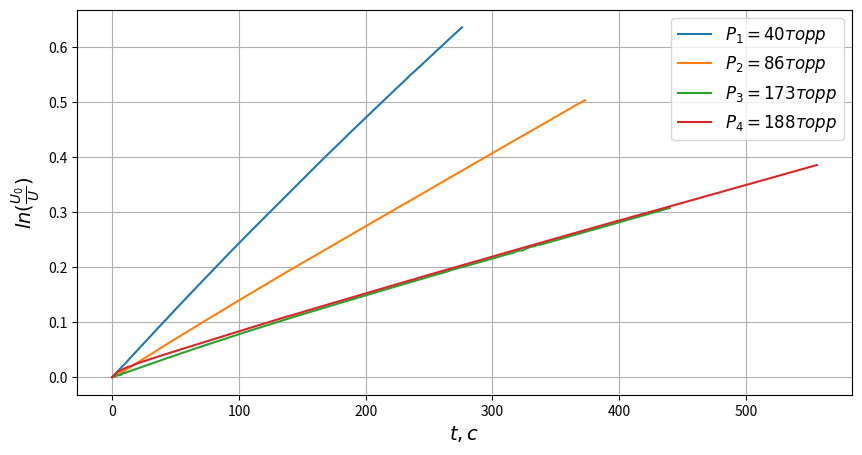

This chart was generated by the following Python code:
import numpy as np
import matplotlib.pyplot as plt

x_1 = [0.0000,
       2.0330,
       4.0660,
       6.0990,
       8.1320,
       10.1650,
       12.1970,
       14.2300,
       15.3130,
       16.8700,
       18.9030,
       20.9350,
       22.9680,
       25.9630,
       27.9950,
       30.0280,
       32.0610,
       34.0940,
       36.1260,
       38.1590,
       40.1920,
       42.2250,
       43.3070,
       44.8640,
       46.8970,
       49.8910,
       51.9240,
       53.9560,
       55.9890,
       58.0220,
       60.0540,
       62.0870,
       64.1200,
       66.1530,
       68.1860,
       70.2180,
       73.2130,
       74.2950,
       75.8520,
       77.8850,
       79.9180,
       81.9500,
       83.9830,
       86.0160,
       88.0480,
       90.0810,
       92.1140,
       94.1460,
       97.1410,
       99.1730,
       101.2060,
       103.2390,
       105.2720,
       106.8290,
       108.8620,
       110.8950,
       112.9270,
       114.9600,
       116.9930,
       119.9870,
       122.0200,
       124.0530,
       126.0850,
       128.1180,
       130.1510,
       132.1830,
       134.2160,
       135.2980,
       136.8550,
       138.8880,
       140.9210,
       143.9150,
       145.9480,
       147.9800,
       150.0130,
       152.0460,
       154.0780,
       156.1110,
       158.1440,
       160.1760,
       162.2090,
       163.2910,
       165.8510,
       167.8830,
       169.9160,
       171.9490,
       173.9810,
       176.0140,
       178.0470,
       180.0790,
       182.1120,
       184.1450,
       186.1780,
       188.2100,
       191.2040,
       193.2370,
       195.2700,
       196.8280,
       198.8600,
       200.8930,
       202.9260,
       204.9580,
       206.9910,
       209.0240,
       211.0560,
       214.0510,
       216.0830,
       218.1160,
       220.1480,
       222.1810,
       224.2140,
       225.2960,
       226.8530,
       228.8860,
       230.9180,
       232.9510,
       234.9840,
       237.9780,
       240.0100,
       242.0430,
       244.0750,
       246.1060,
       248.1380,
       250.1690,
       252.2010,
       254.2330,
       255.3150,
       256.8700,
       258.9020,
       261.8950,
       263.9270,
       265.9580,
       267.9900,
       270.0220,
       272.0540,
       274.0870,
       276.1190]
y_1 = [0,
       0.00503447,
       0.00996466,
       0.0150552,
       0.0201061,
       0.0246119,
       0.0299046,
       0.035059,
       0.0378019,
       0.0415899,
       0.0467265,
       0.0516811,
       0.056751,
       0.0642588,
       0.0692322,
       0.0743287,
       0.0793933,
       0.0844022,
       0.0894479,
       0.0944545,
       0.0994389,
       0.104169,
       0.106626,
       0.110816,
       0.115666,
       0.123226,
       0.128192,
       0.133152,
       0.138076,
       0.142993,
       0.147834,
       0.1528,
       0.15767,
       0.162566,
       0.167522,
       0.172453,
       0.179597,
       0.182234,
       0.185999,
       0.190931,
       0.19579,
       0.200666,
       0.205448,
       0.210331,
       0.215113,
       0.219951,
       0.224819,
       0.229671,
       0.236715,
       0.2414,
       0.246196,
       0.251042,
       0.255698,
       0.259279,
       0.264162,
       0.268816,
       0.273408,
       0.278141,
       0.282811,
       0.289761,
       0.294429,
       0.299169,
       0.303779,
       0.308426,
       0.313101,
       0.317776,
       0.322436,
       0.324893,
       0.328567,
       0.333233,
       0.337943,
       0.344941,
       0.349548,
       0.354275,
       0.358986,
       0.363642,
       0.368367,
       0.372927,
       0.37761,
       0.382229,
       0.386814,
       0.389244,
       0.395085,
       0.399585,
       0.404114,
       0.408712,
       0.413364,
       0.417736,
       0.422283,
       0.426973,
       0.431447,
       0.436048,
       0.440538,
       0.445273,
       0.451805,
       0.456315,
       0.460744,
       0.464247,
       0.46872,
       0.473247,
       0.477665,
       0.482138,
       0.486587,
       0.490943,
       0.495546,
       0.501999,
       0.506262,
       0.510829,
       0.515408,
       0.519756,
       0.524603,
       0.526649,
       0.529991,
       0.534385,
       0.538889,
       0.543249,
       0.548467,
       0.554147,
       0.558396,
       0.562775,
       0.567108,
       0.571526,
       0.575831,
       0.580144,
       0.584553,
       0.588981,
       0.5913,
       0.594642,
       0.598969,
       0.605372,
       0.609815,
       0.614199,
       0.618453,
       0.622755,
       0.627051,
       0.631314,
       0.63555]


x_2 = [0, 2.034, 4.067, 6.099, 8.133, 10.166, 12.199, 14.233, 16.266, 18.299, 20.332, 22.365, 25.36, 27.393, 28.475, 30.033, 32.066, 34.099, 36.132, 38.165, 40.198, 42.231, 44.264, 46.297, 49.292, 51.325, 53.358, 55.391, 56.474, 58.031, 60.064, 62.097, 64.13, 66.163, 68.197, 70.23, 73.224, 75.258, 77.291, 79.324, 81.357, 83.39, 84.472, 86.03, 88.063, 90.096, 92.129, 94.162, 97.157, 99.19, 101.223, 103.256, 105.289, 107.322, 109.355, 111.388, 112.471, 114.028, 116.061, 118.094, 121.089, 123.122, 125.155, 127.188, 129.221, 131.254, 133.287, 135.32, 137.353, 139.386, 140.468, 143.019, 145.052, 147.085, 149.118, 151.152, 153.185, 155.218, 157.251, 159.284, 161.317, 163.35, 165.383, 168.378, 169.46, 171.018, 173.051, 175.084, 177.117, 179.15, 181.183, 183.216, 185.249, 187.282, 189.315,
       192.309, 194.342, 196.375, 198.408, 200.441, 201.999, 204.032, 206.065, 208.098, 210.131, 212.164, 215.159, 217.192, 219.225, 221.258, 223.291, 225.324, 227.357, 229.39, 230.472, 232.03, 234.063, 236.096, 239.09, 241.123, 243.156, 245.189, 247.222, 249.255, 251.288, 253.322, 255.355, 257.388, 258.47, 261.019, 263.052, 265.085, 267.118, 269.151, 271.184, 273.217, 275.25, 277.283, 279.316, 281.349, 283.382, 286.377, 287.459, 289.017, 291.05, 293.082, 295.115, 297.148, 299.181, 301.214, 303.247, 305.28, 307.313, 310.307, 312.34, 314.373, 316.406, 318.439, 319.997, 322.03, 324.062, 326.095, 328.128, 330.161, 333.155, 335.188, 337.221, 339.254, 341.287, 343.32, 345.353, 347.385, 348.467, 350.025, 352.057, 354.09, 357.085, 359.118, 361.15, 363.183, 365.216, 367.249, 369.282, 371.314, 373.347]

y_2 = [0, 0.0020864, 0.00434076, 0.00688309, 0.00963845, 0.0124892, 0.0154185, 0.0183529, 0.0212676, 0.0242122, 0.0271761, 0.0300702, 0.0343643, 0.0373657, 0.0389293, 0.0412106, 0.0442545, 0.0471694, 0.050071, 0.0529006, 0.0557895, 0.0587199, 0.0617143, 0.064492, 0.0686397, 0.0715783, 0.0744807, 0.0773016, 0.0788764, 0.081123, 0.0839439, 0.0868257, 0.0896817, 0.0925345, 0.0953764, 0.0982226, 0.102413, 0.105314, 0.108161, 0.111068, 0.1139, 0.116722, 0.118239, 0.120349, 0.123161, 0.125966, 0.128861, 0.131599, 0.135733, 0.138525, 0.141341, 0.144121, 0.146921, 0.149716, 0.152483, 0.155315, 0.156827, 0.158934, 0.161707, 0.164454, 0.168534, 0.171304, 0.174082, 0.176888, 0.179649, 0.182562, 0.18513, 0.18785, 0.190574, 0.19325, 0.194694, 0.198147, 0.200843, 0.203479, 0.206374, 0.208913, 0.211657, 0.214381, 0.217105, 0.219802, 0.222484, 0.225195, 0.22801, 0.231924, 0.233303, 0.235407, 0.238105, 0.240828, 0.243497, 0.246221,
       0.248913, 0.251594, 0.254337, 0.257032, 0.259731, 0.263777, 0.26649, 0.269209, 0.271946, 0.27468, 0.276732, 0.27947, 0.282171, 0.284851, 0.28757, 0.290315, 0.294268, 0.296981, 0.299649, 0.302377, 0.30505, 0.307721, 0.310442, 0.313123, 0.314509, 0.31661, 0.319289, 0.321936, 0.325901, 0.328639, 0.331359, 0.334073, 0.336823, 0.339468, 0.342199, 0.344976, 0.347643, 0.350313, 0.351741, 0.355129, 0.357878, 0.360535, 0.363259, 0.365916, 0.36867, 0.371331, 0.373978, 0.376658, 0.379376, 0.382035, 0.384778, 0.388719, 0.390158, 0.392271, 0.394995, 0.397727, 0.400472, 0.403141, 0.405791, 0.408464, 0.411176, 0.413863, 0.416516, 0.420463, 0.423144, 0.425879, 0.428426, 0.431256, 0.433265, 0.43597, 0.438617, 0.441293, 0.443998, 0.446732, 0.450583, 0.453269, 0.455892, 0.45851, 0.461179, 0.463961, 0.466628, 0.469364, 0.471256, 0.472841, 0.475571, 0.478197, 0.48216, 0.484882, 0.487538, 0.490309, 0.493195, 0.495674, 0.498194, 0.500863, 0.503085,]

x_3 = [0, 1.082, 2.64, 4.674, 6.707, 8.74, 10.773, 12.806, 14.839, 16.872, 18.905, 20.938, 22.971, 25.966, 27.999, 30.032, 31.115, 32.672, 34.705, 36.738, 38.771, 40.804, 42.838, 44.871, 46.904, 49.898, 51.932, 53.965, 55.998, 58.031, 59.113, 60.671, 62.704, 64.737, 66.77, 68.803, 70.836, 73.831, 75.864, 77.897, 79.93, 81.964, 83.997, 86.03, 87.112, 88.67, 90.703, 92.736, 94.769, 97.764, 99.797, 101.83, 103.863, 105.896, 107.929, 109.962, 111.996, 114.029, 115.111, 116.669, 118.702, 121.696, 123.729, 125.762, 127.795, 129.829, 131.862, 133.895, 135.928, 137.961, 139.994, 142.027, 145.022, 146.104, 147.662, 149.695, 151.728, 153.761, 155.794, 157.827, 159.86, 161.893, 163.926, 165.959, 168.954, 170.987, 173.02, 175.053, 177.086, 178.644, 180.677, 182.711, 184.744, 186.777, 188.81, 191.804, 193.837, 195.871, 197.904, 199.937, 201.97, 204.003, 206.036, 207.118, 208.676, 210.709, 212.742, 215.736, 217.769, 219.802, 221.835, 223.868,
       225.901, 227.935, 229.968, 232.001, 234.034, 235.116, 237.663, 239.696, 241.729, 243.762, 245.795, 247.828, 249.861, 251.894, 253.927, 255.96, 257.993, 260.027, 263.021, 264.103, 265.661, 267.694, 269.727, 271.76, 273.793, 275.826, 277.859, 279.892, 281.925, 283.958, 286.953, 288.986, 291.019, 293.052, 295.085, 296.643, 298.676, 300.709, 302.742, 304.775, 306.808, 309.803, 311.836, 313.869, 315.902, 317.935, 319.968, 322.001, 324.034, 325.116, 326.673, 328.706, 330.739, 333.734, 335.767, 337.8, 339.833, 341.866, 343.899, 345.932, 347.965, 349.998, 352.031, 353.113, 355.664, 357.697, 359.73, 361.763, 363.796, 365.829, 367.862, 369.895, 371.928, 373.961, 375.994, 378.027, 381.022, 382.104, 383.662, 385.695, 387.728, 389.761, 391.794, 393.827, 395.86, 397.893, 399.926, 401.959, 404.954, 406.987, 409.02, 411.053, 413.086, 414.644, 416.677, 418.71, 420.743, 422.776, 424.809, 427.804, 429.837, 431.87, 433.903, 435.936, 437.969, 440.002]
y_3 = [0, 0.00101858, 0.00208945, 0.00371432, 0.00408436, 0.00730287, 0.0084504, 0.0100488, 0.0117163, 0.0133717, 0.0150002, 0.016687, 0.0184139, 0.020803, 0.0223056, 0.0240198, 0.0248499, 0.0261113, 0.027697, 0.0293867, 0.0310265, 0.0326463, 0.0343028, 0.0359128, 0.0374838, 0.0398202, 0.0414392, 0.0430113, 0.0446239, 0.0462622, 0.0469044, 0.0482132, 0.049888, 0.0513774, 0.0530537, 0.054594, 0.0561792, 0.058436, 0.0599846, 0.0614309, 0.0630737, 0.0646412, 0.0659228, 0.0677017, 0.0685259, 0.0696794, 0.0712574, 0.0727789, 0.0742792, 0.0764551, 0.0780044, 0.079552, 0.0810626, 0.0825357, 0.0840428, 0.0855164, 0.0870479, 0.0885937, 0.0893316, 0.0904494, 0.0919084, 0.094083, 0.0955514, 0.0969858, 0.098539, 0.0998849, 0.101346, 0.102849, 0.104168, 0.105956, 0.107186, 0.10856, 0.110783, 0.111513, 0.112501, 0.113911, 0.115335, 0.116695, 0.118197, 0.119607, 0.121006, 0.12242, 0.123844, 0.125257, 0.127385, 0.12875, 0.130125, 0.131547, 0.132917, 0.133989, 0.135459, 0.136856, 0.13822, 0.139608, 0.14096, 0.143059, 0.14442, 0.145795, 0.147181, 0.148573, 0.14995, 0.151362, 0.152756, 0.153483, 0.154526, 0.155894,
       0.157324, 0.159354, 0.160742, 0.162114, 0.163527, 0.164963, 0.166298, 0.167639, 0.168974, 0.170362, 0.171704, 0.172436, 0.174107, 0.175493, 0.176843, 0.178268, 0.179621, 0.181036, 0.182393, 0.183721, 0.185081, 0.186456, 0.187807, 0.189006, 0.191128, 0.191791, 0.19295, 0.194731, 0.195982, 0.197048, 0.198382, 0.199833, 0.201037, 0.202328, 0.203678, 0.205016, 0.206877, 0.208237, 0.209478, 0.210915, 0.212268, 0.213216, 0.214603, 0.215861, 0.217143, 0.218609, 0.219908, 0.221952, 0.223233, 0.224625, 0.225366, 0.227567, 0.229135, 0.230128, 0.230209, 0.231795, 0.233319, 0.235395, 0.236944, 0.238021, 0.240599, 0.240557, 0.241807, 0.243127, 0.244496, 0.245783, 0.247179, 0.248479, 0.249846, 0.250568, 0.25229, 0.253676, 0.25498, 0.256299, 0.257582, 0.2589, 0.26022, 0.261589, 0.262936, 0.264356, 0.265584, 0.266955, 0.268782, 0.269556, 0.270488, 0.271881, 0.273237, 0.274508, 0.275835, 0.277095, 0.278521, 0.279949, 0.281215, 0.282666, 0.284391, 0.285803, 0.287159, 0.288488, 0.289842, 0.290901, 0.292234, 0.293516, 0.294862, 0.296147, 0.29761, 0.299411, 0.300681, 0.301969, 0.303376, 0.304667, 0.306148, 0.307308]

x_4 = [0, 2.034, 4.067, 6.1, 8.134, 10.167, 12.2, 14.233, 16.267, 17.349, 18.907, 20.94, 22.973, 25.968, 28.001, 30.035, 32.068, 34.101, 36.134, 38.168, 40.201, 42.234, 44.268, 45.35, 47.896, 49.929, 51.962, 53.996, 56.029, 58.062, 60.095, 62.129, 64.162, 66.195, 68.228, 70.261, 73.256, 74.339, 75.896, 77.93, 79.963, 81.996, 84.029, 86.063, 88.096, 90.129, 92.162, 94.195, 97.19, 99.223, 101.256, 102.339, 103.896, 105.93, 107.963, 109.996, 112.029, 114.062, 116.095, 118.128, 121.123, 123.156, 125.19, 127.223, 129.256, 130.338, 131.896, 133.929, 135.962, 137.995, 140.028, 142.062, 145.056, 147.089, 149.123, 151.156, 153.189, 155.222, 157.255, 158.337, 159.895, 161.928, 163.962, 165.995, 168.989, 171.022, 173.056, 175.089, 177.122, 179.155, 181.188, 183.221, 185.255, 186.337, 187.895, 189.928, 192.922, 194.956, 196.989, 199.022, 201.055, 203.088, 205.121, 207.154, 209.187, 211.221, 213.254, 216.248, 218.282, 220.315, 221.873, 223.906, 225.939, 227.972, 230.005, 232.038, 234.071, 236.105, 239.099, 241.132, 243.166, 245.199, 247.232, 249.265, 250.347, 251.905, 253.938, 255.971, 258.004, 260.037, 263.032, 265.065, 267.098, 269.131, 271.164, 273.198, 275.231, 277.264, 278.346, 279.904,
       281.937, 283.97, 286.965, 288.998, 291.031, 293.064, 295.097, 297.13, 299.164, 301.197, 303.23, 305.263, 306.345, 308.895, 310.929, 312.962, 314.995, 317.028, 319.061, 321.095, 323.128, 325.161, 327.194, 329.227, 331.26, 334.255, 335.337, 336.895, 338.928, 340.961, 342.994, 345.027, 347.061, 349.094, 351.127, 353.16, 355.193, 358.188, 360.221, 362.254, 363.336, 364.894, 366.927, 368.96, 370.994, 373.027, 375.06, 377.093, 379.126, 382.121, 384.154, 386.187, 388.22, 390.253, 391.335, 392.893, 394.926, 396.96, 398.993, 401.026, 403.059, 406.053, 408.087, 410.12, 412.153, 414.186, 416.219, 418.252, 420.285, 422.318, 423.876, 425.91, 428.904, 430.937, 432.971, 435.004, 437.037, 439.07, 441.103, 443.136, 445.169, 447.202, 449.235, 452.23, 454.263, 455.345, 456.903, 458.936, 460.969, 463.002, 465.035, 467.068, 469.101, 471.134, 473.167, 476.162, 478.195, 480.228, 482.261, 483.344, 484.901, 486.934, 488.967, 491.001, 493.034, 495.067, 497.1, 500.095, 502.128, 504.161, 506.194, 508.227, 510.26, 511.342, 512.9, 514.933, 516.966, 518.999, 521.032, 524.026, 526.06, 528.093, 530.126, 532.159, 534.192, 536.225, 538.258, 539.34, 540.897, 542.93, 544.963, 547.958, 549.991, 552.024, 554.057, 556.09]
y_4 = [0, 0.00495069, 0.00938887, 0.0117757, 0.0140777, 0.0164038, 0.0187666, 0.019754, 0.0219519, 0.0229363, 0.024268, 0.0259203, 0.0275311, 0.029857, 0.0314074, 0.0329317, 0.0343628, 0.0358533, 0.0374291, 0.038937, 0.0404151, 0.0419147, 0.043378, 0.0441876, 0.0460374, 0.0475035, 0.0489685, 0.0504293, 0.0518954, 0.0533571, 0.0548243, 0.0563457, 0.0577977, 0.0592355, 0.0607015, 0.0621697, 0.0643481, 0.0651158, 0.0662322, 0.0676658, 0.0691508, 0.0705886, 0.0720415, 0.0735298, 0.0749506, 0.07641, 0.0778549, 0.0792786, 0.0813879, 0.0828199, 0.0842742, 0.0850271, 0.0861426, 0.087558, 0.0890393, 0.0904622, 0.0919073, 0.093341, 0.0947531, 0.096174, 0.0983431, 0.0996637, 0.101132, 0.102518, 0.103947, 0.10466, 0.105763, 0.107227, 0.108608, 0.110217, 0.111399, 0.112737, 0.114811, 0.116229, 0.117633, 0.119028, 0.120414, 0.121802, 0.123189, 0.123962, 0.124968, 0.126394, 0.127774, 0.129207, 0.131246, 0.132607, 0.133988, 0.135406, 0.136798, 0.13823, 0.139622, 0.141016, 0.142359, 0.143072, 0.14414, 0.145491, 0.147549, 0.148933, 0.150283, 0.151688, 0.153027, 0.154473, 0.155801, 0.157204, 0.158543, 0.159877, 0.161296, 0.163304, 0.164688, 0.166066, 0.167109, 0.168476, 0.169842, 0.17122, 0.172546, 0.173917, 0.175294, 0.176607, 0.178207, 0.180205, 0.181369, 0.182753, 0.184164, 0.185499, 0.186244, 0.187278, 0.18864, 0.189903, 0.191157, 0.192614, 0.194532, 0.195874, 0.197191, 0.198544,
       0.199918, 0.201252, 0.202599, 0.203944, 0.204638, 0.205688, 0.20703, 0.208373, 0.210382, 0.211776, 0.213111, 0.214444, 0.215786, 0.217141, 0.21848, 0.219774, 0.22115, 0.222463, 0.223204, 0.224878, 0.226261, 0.227615, 0.228929, 0.230271, 0.231623, 0.232935, 0.234282, 0.235628, 0.236999, 0.23838, 0.239727, 0.241691, 0.242372, 0.243415, 0.244797, 0.246066, 0.247424, 0.248752, 0.250098, 0.251426, 0.252791, 0.254094, 0.25538, 0.257311, 0.258616, 0.259983, 0.260677, 0.261568, 0.263003, 0.264335, 0.265638, 0.266971, 0.268273, 0.269612, 0.27091, 0.272924, 0.274205, 0.275578, 0.276903, 0.278202, 0.278888, 0.279921, 0.281216, 0.282504, 0.283818, 0.285105, 0.286452, 0.288378, 0.28968, 0.291012, 0.292325, 0.293598, 0.294861, 0.29613, 0.297483, 0.298759, 0.299754, 0.301075, 0.303034, 0.304384, 0.305665, 0.307039, 0.308344, 0.309709, 0.31101, 0.312307, 0.313497, 0.314853, 0.316105, 0.318034, 0.319337, 0.320074, 0.321052, 0.322346, 0.323688, 0.324973, 0.326302, 0.327777, 0.329024, 0.330328, 0.331638, 0.333615, 0.334986, 0.336298, 0.33759, 0.338318, 0.339194, 0.340685, 0.342021, 0.343252, 0.344548, 0.345877, 0.34716, 0.349007, 0.350267, 0.351683, 0.35296, 0.3543, 0.355589, 0.356248, 0.357276, 0.358534, 0.359978, 0.361182, 0.362564, 0.364515, 0.365822, 0.367126, 0.368414, 0.369708, 0.371116, 0.372525, 0.373874, 0.374415, 0.375444, 0.376926, 0.378043, 0.380105, 0.381347, 0.3826, 0.383885, 0.385336]

plt.figure(figsize=(10, 5))
plt.plot(x_1, y_1, label=r'$P_1=40 торр$')
plt.plot(x_2, y_2, label=r'$P_2=86 торр$')
plt.plot(x_3, y_3, label=r'$P_3=173 торр$')
plt.plot(x_4, y_4, label=r'$P_4=188 торр$')
plt.xlabel(r'$t, c$', fontsize=14)
plt.ylabel(r'$ln(\frac{U_0}{U})$', fontsize=14)
plt.grid(True)
plt.legend(loc='best', fontsize=12)
plt.savefig('2.2.1(1).png')
plt.show()
